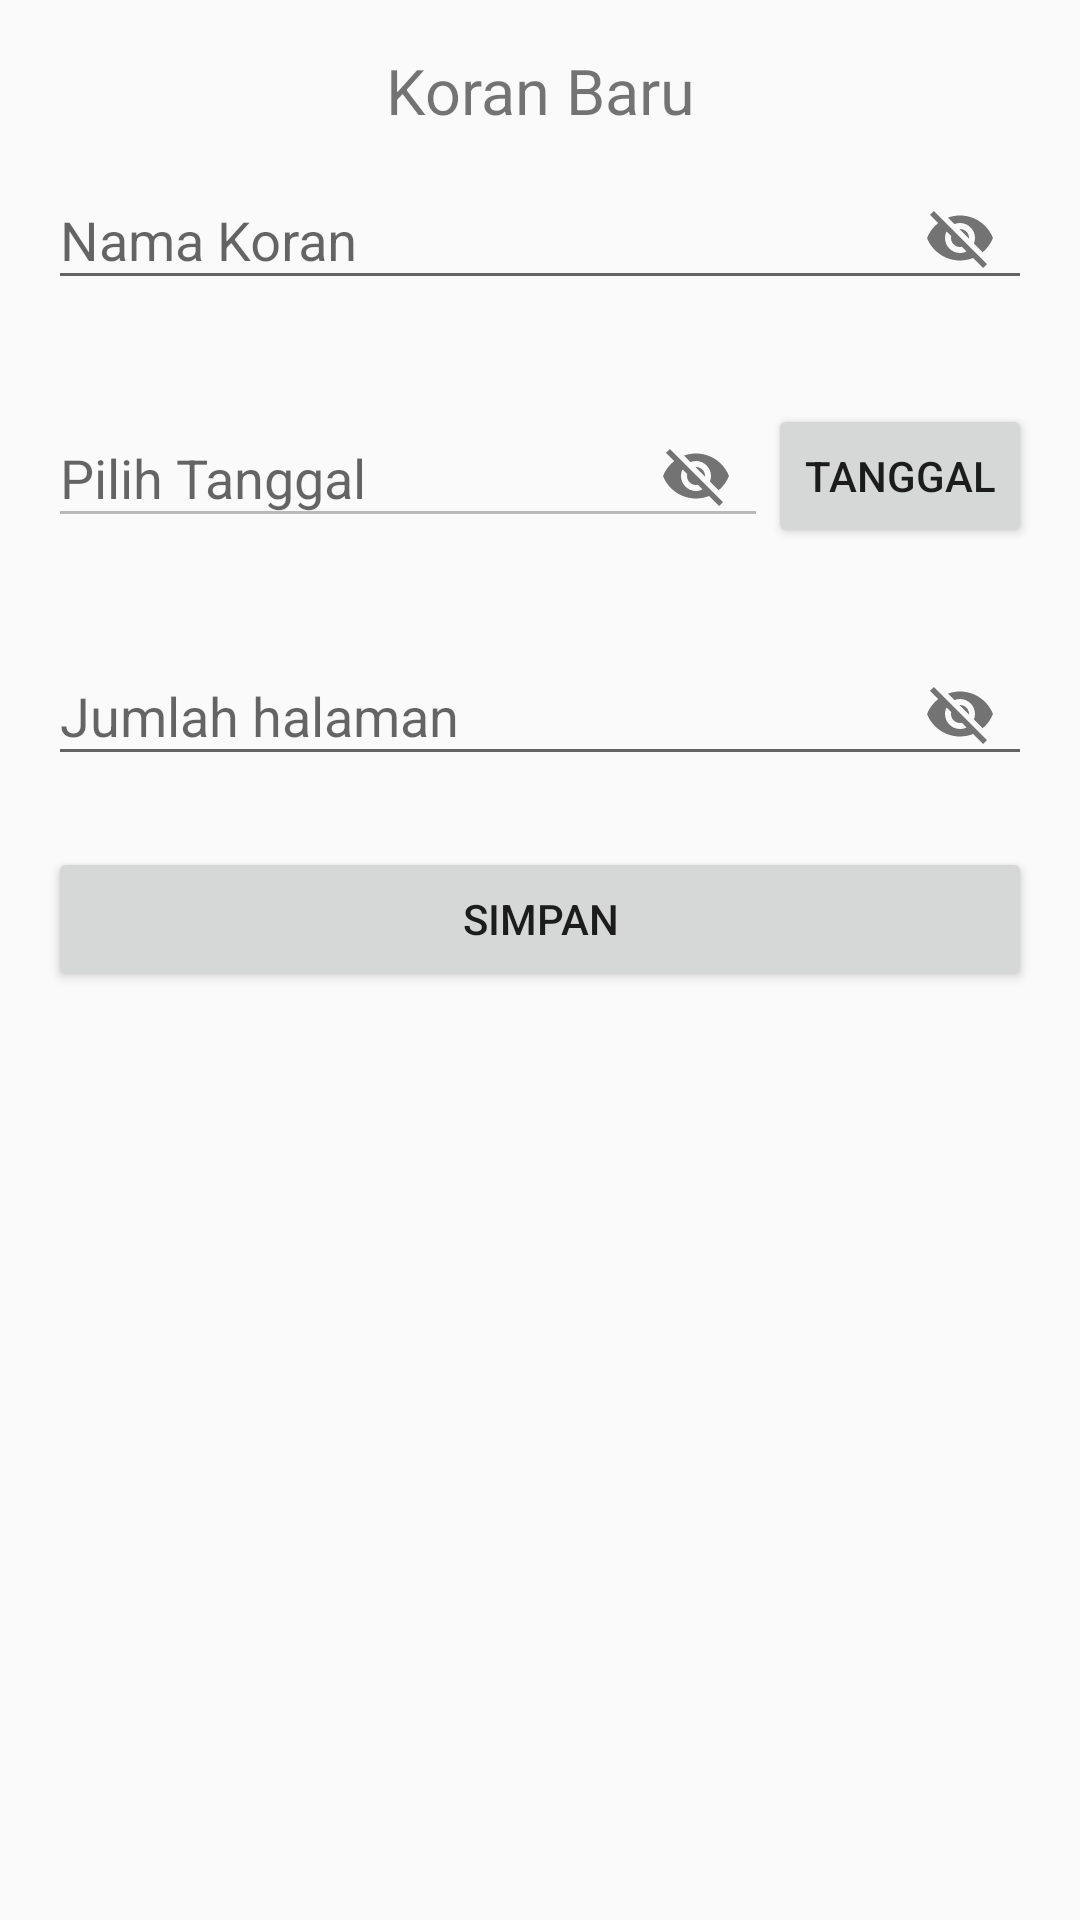

This screen was rendered from an Android layout file. Write that file and the resources it references.
<!-- AndroidManifest.xml: application theme AppTheme -->
<!-- res/layout/activity_add_koran.xml -->
<?xml version="1.0" encoding="utf-8"?>
<LinearLayout
    android:padding="16dp"
    android:orientation="vertical"
    xmlns:android="http://schemas.android.com/apk/res/android"
    xmlns:app="http://schemas.android.com/apk/res-auto"
    xmlns:tools="http://schemas.android.com/tools"
    android:layout_width="match_parent"
    android:layout_height="match_parent"
    tools:context=".activity.AddKoran">

    <TextView
        android:textAlignment="center"
        android:text="Koran Baru"
        android:textSize="21sp"
        android:layout_width="match_parent"
        android:layout_height="wrap_content" />
    <android.support.design.widget.TextInputLayout
        app:errorEnabled="true"
        app:counterMaxLength="15"
        app:passwordToggleEnabled="true"
        android:layout_width="match_parent"
        android:layout_height="wrap_content">

        <android.support.design.widget.TextInputEditText
            android:layout_width="match_parent"
            android:id="@+id/koran_nama"
            android:hint="Nama Koran"
            android:inputType="text"
            android:layout_height="wrap_content" />
    </android.support.design.widget.TextInputLayout>
    <LinearLayout
        android:layout_width="match_parent"
        android:layout_height="wrap_content">
        <android.support.design.widget.TextInputLayout
            app:errorEnabled="true"
            android:layout_weight="1"
            app:passwordToggleEnabled="true"
            android:layout_width="wrap_content"
            android:layout_height="wrap_content">
            <android.support.design.widget.TextInputEditText
                android:id="@+id/koran_tanggal"
                android:enabled="false"
                android:layout_width="match_parent"
                android:hint="Pilih Tanggal"
                android:inputType="number"
                android:layout_height="wrap_content" />
        </android.support.design.widget.TextInputLayout>
        <Button
            android:text="tanggal"
            android:id="@+id/koran_pilih_tgl"
            android:layout_width="wrap_content"
            android:layout_height="wrap_content" />
    </LinearLayout>
    <android.support.design.widget.TextInputLayout
        app:errorEnabled="true"
        app:counterMaxLength="15"
        app:passwordToggleEnabled="true"
        android:layout_width="match_parent"
        android:layout_height="wrap_content">

        <android.support.design.widget.TextInputEditText
            android:id="@+id/koran_jum_hal"
            android:layout_width="match_parent"
            android:hint="Jumlah halaman"
            android:inputType="number"
            android:layout_height="wrap_content" />
    </android.support.design.widget.TextInputLayout>

    <Button
        android:text="Simpan"
        android:id="@+id/submit"
        android:layout_width="match_parent"
        android:layout_height="wrap_content" />

</LinearLayout>
<!-- resources referenced by this layout -->
<resources>
  <style name="AppTheme" parent="Theme.AppCompat.Light.DarkActionBar">
          
          <item name="colorPrimary">@color/colorPrimary</item>
          <item name="colorPrimaryDark">@color/colorPrimaryDark</item>
          <item name="colorAccent">@color/colorAccent</item>
      </style>
  <!-- not gathered from this repository: default colours our renderer supplied (Android Studio template values) -->
  <color name="colorPrimary">#FF6200EE</color>
  <color name="colorPrimaryDark">#FF3700B3</color>
  <color name="colorAccent">#FF03DAC5</color>
</resources>
